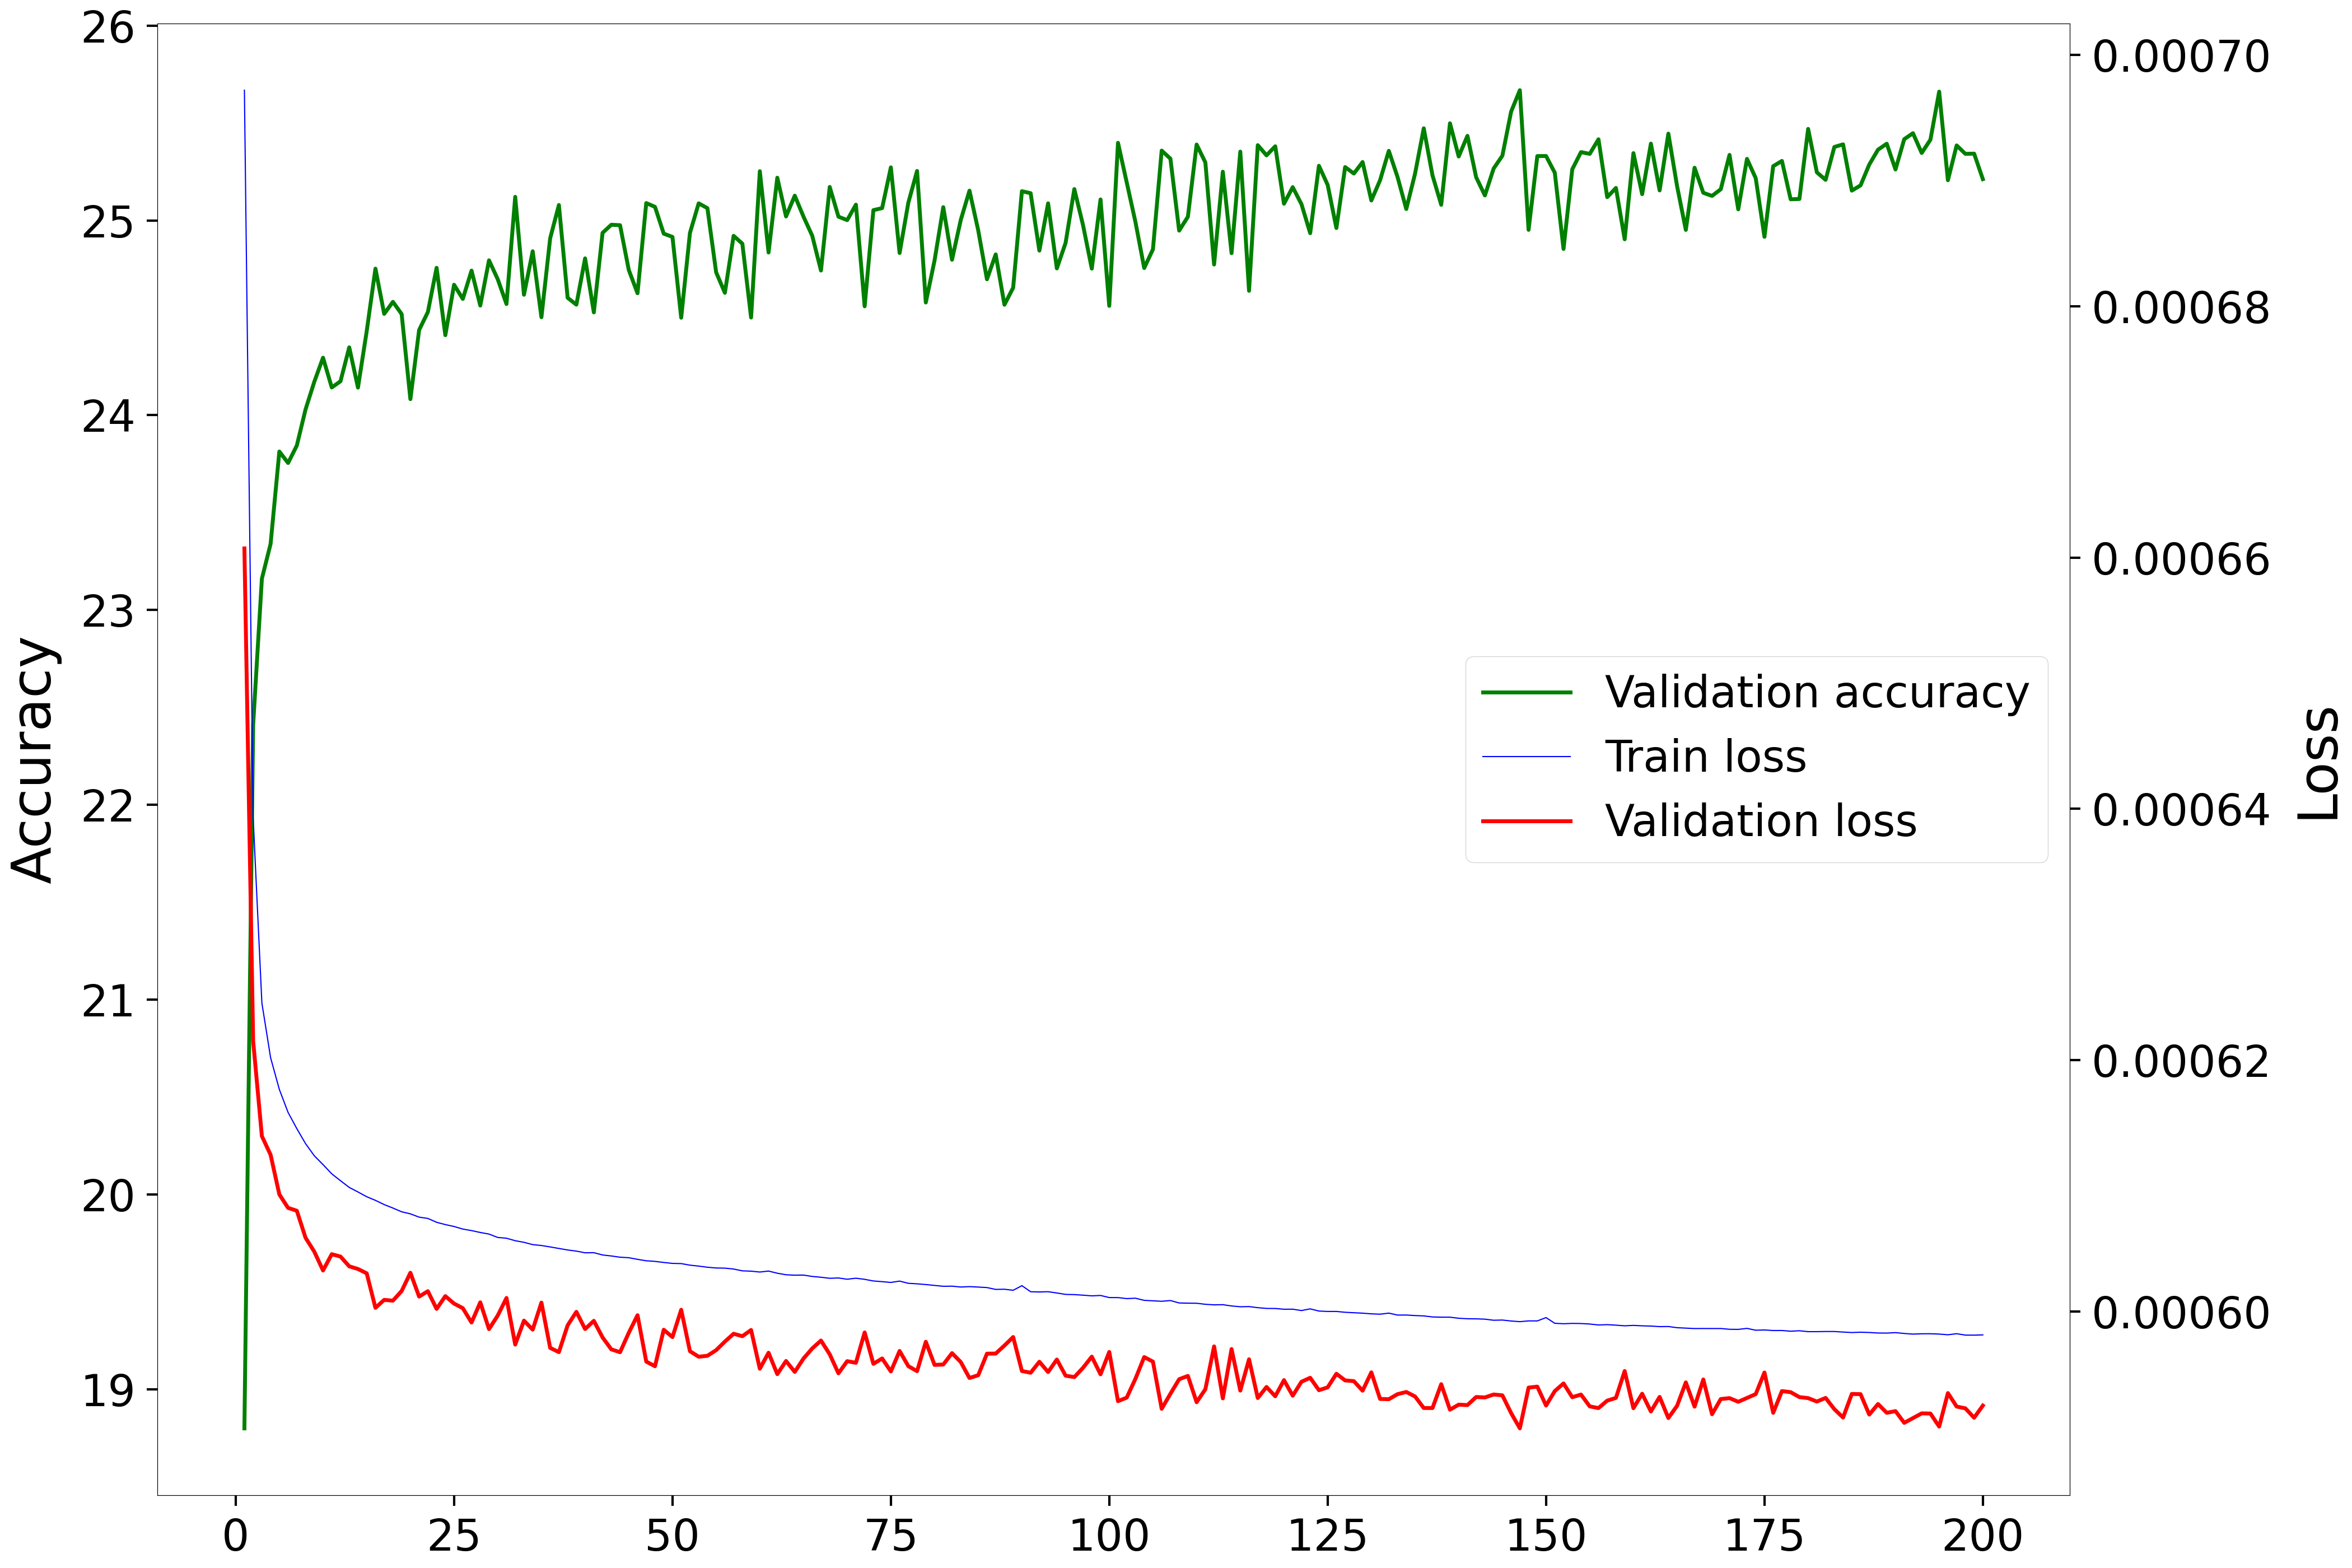

The table this chart was drawn from, first rows:
Epoch, Accuracy, Loss
1, 18.8, 0.0006607
2, 22.41, 0.0006215
3, 23.16, 0.000614
4, 23.34, 0.0006125
5, 23.81, 0.0006093
6, 23.75, 0.0006083
7, 23.84, 0.000608
8, 24.03, 0.0006059
9, 24.17, 0.0006048
10, 24.3, 0.0006033
11, 24.14, 0.0006046
12, 24.17, 0.0006044
13, 24.35, 0.0006036
14, 24.14, 0.0006034
15, 24.43, 0.000603
16, 24.75, 0.0006003
17, 24.52, 0.0006009
18, 24.58, 0.0006009
19, 24.52, 0.0006016
20, 24.08, 0.0006031
21, 24.44, 0.0006012
22, 24.53, 0.0006016
23, 24.76, 0.0006002
24, 24.41, 0.0006012
25, 24.67, 0.0006006
26, 24.6, 0.0006003
27, 24.74, 0.0005991
28, 24.56, 0.0006007
29, 24.8, 0.0005986
30, 24.7, 0.0005997
31, 24.57, 0.0006011
32, 25.12, 0.0005974
33, 24.62, 0.0005993
34, 24.84, 0.0005986
35, 24.5, 0.0006007
36, 24.91, 0.0005971
37, 25.08, 0.0005968
38, 24.6, 0.0005989
39, 24.57, 0.0006
40, 24.81, 0.0005986
41, 24.53, 0.0005993
42, 24.94, 0.0005979
43, 24.98, 0.000597
44, 24.98, 0.0005968
45, 24.75, 0.0005983
46, 24.63, 0.0005997
47, 25.09, 0.000596
48, 25.07, 0.0005957
49, 24.93, 0.0005986
50, 24.92, 0.000598
51, 24.5, 0.0006001
52, 24.94, 0.0005968
53, 25.09, 0.0005964
54, 25.06, 0.0005965
55, 24.73, 0.0005969
56, 24.63, 0.0005976
57, 24.92, 0.0005982
58, 24.88, 0.000598
59, 24.5, 0.0005985
60, 25.25, 0.0005955
... 140 more rows
